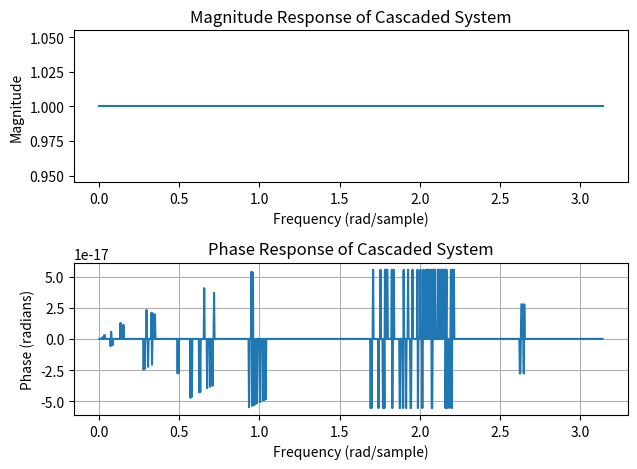

Source code (Python):
import numpy as np
import matplotlib.pyplot as plt
from scipy.signal import freqz
system1_num = [1]
system1_den = [1, -1]
system2_num = [1, -1]
system2_den = [1]
cascade_num = np.convolve(system1_num,system2_num)
cascade_den = np.convolve(system1_den,system2_den)
omega, frequency_response = freqz(cascade_num,cascade_den,worN=1024)
plt.subplot(2, 1, 1)
plt.plot(omega,np.abs(frequency_response))
plt.xlabel("Frequency (rad/sample)")
plt.ylabel("Magnitude")
plt.title("Magnitude Response of Cascaded System")
plt.subplot(2, 1, 2)
plt.plot(omega,np.angle(frequency_response))
plt.xlabel("Frequency (rad/sample)")
plt.ylabel("Phase (radians)")
plt.title("Phase Response of Cascaded System")
plt.grid()
plt.tight_layout()
plt.show()
